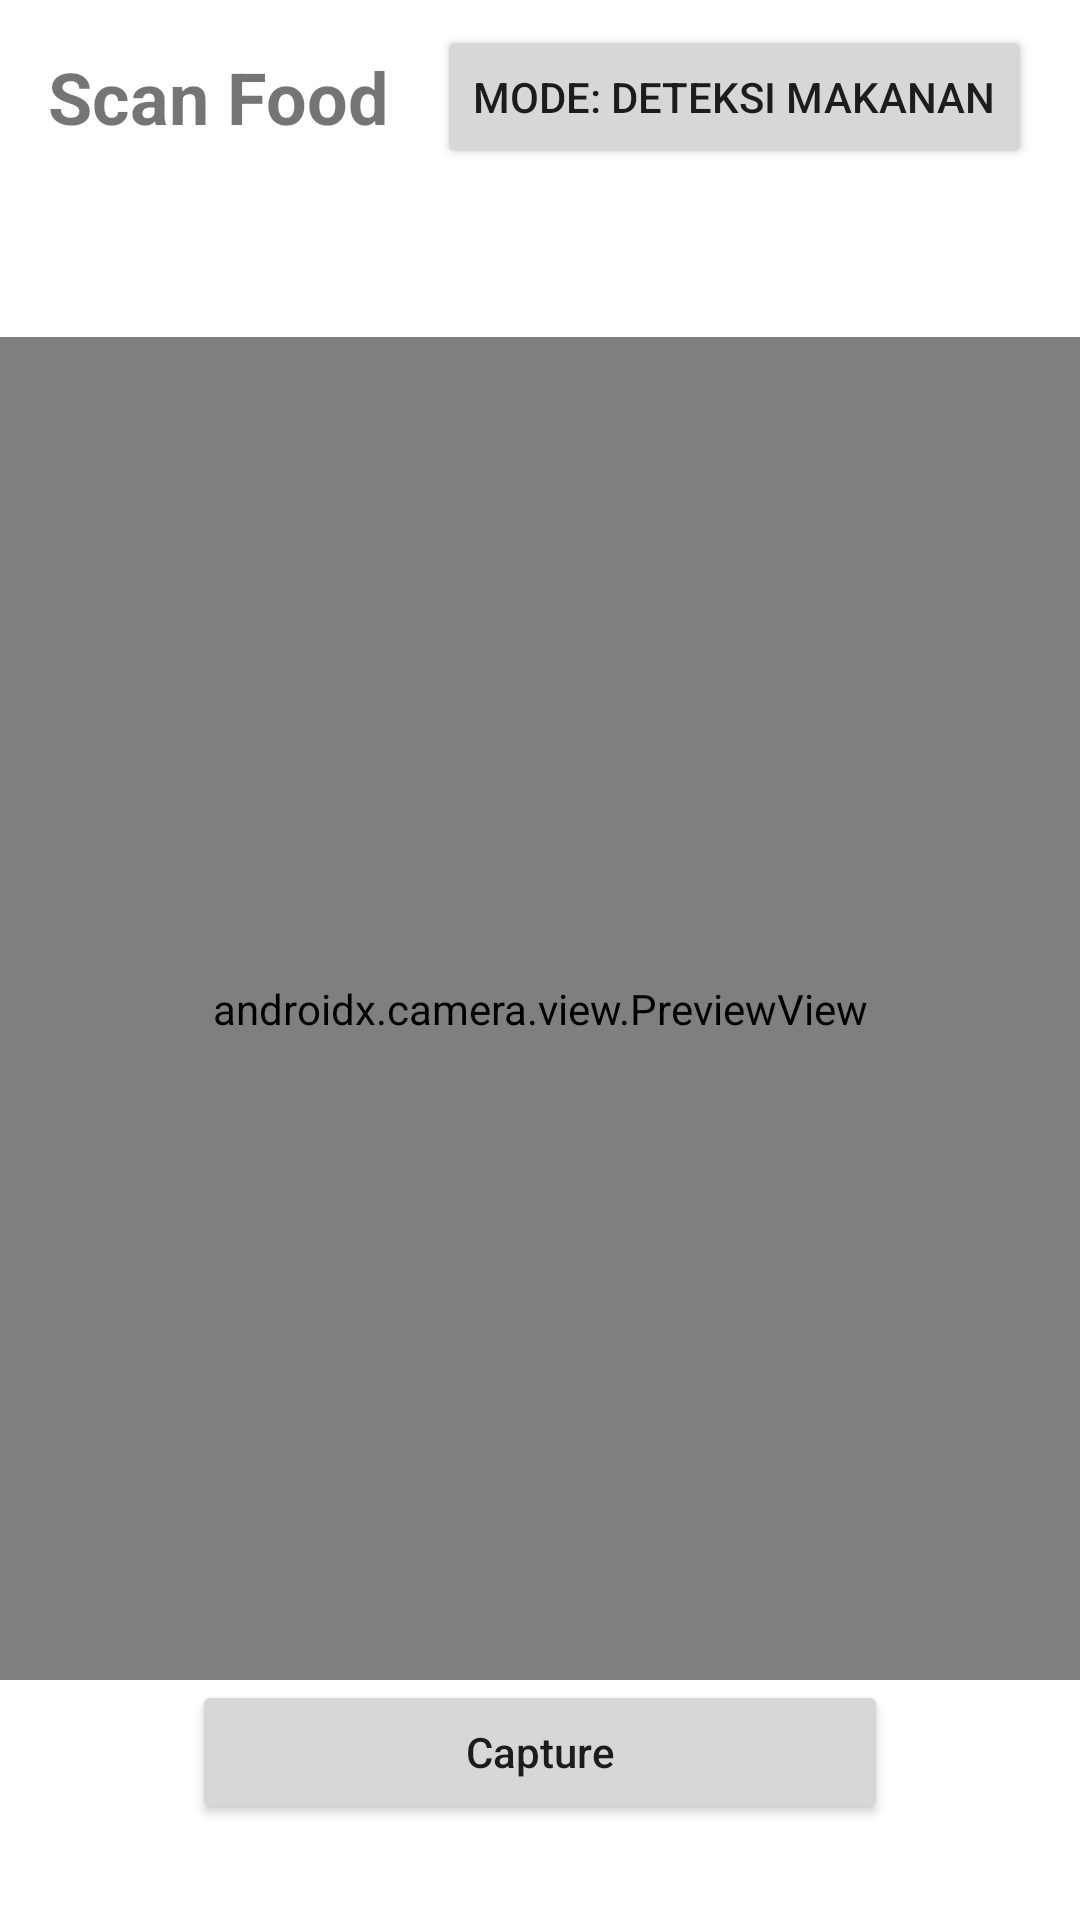

Layout XML and referenced resources for this Android screen:
<!-- AndroidManifest.xml: application theme Theme.NutriGenius -->
<!-- res/layout/fragment_scanner.xml -->
<?xml version="1.0" encoding="utf-8"?>
<androidx.constraintlayout.widget.ConstraintLayout xmlns:android="http://schemas.android.com/apk/res/android"
    xmlns:app="http://schemas.android.com/apk/res-auto"
    xmlns:tools="http://schemas.android.com/tools"
    android:layout_width="match_parent"
    android:layout_height="match_parent">

    <TextView
        android:id="@+id/title_text"
        android:layout_width="wrap_content"
        android:layout_height="wrap_content"
        android:layout_marginStart="16dp"
        android:layout_marginTop="16dp"
        android:text="Scan Food"
        android:textSize="24sp"
        android:textStyle="bold"
        app:layout_constraintStart_toStartOf="parent"
        app:layout_constraintTop_toTopOf="parent" />

    <com.google.android.material.tabs.TabLayout
        android:id="@+id/detection_mode_tabs"
        android:layout_width="0dp"
        android:layout_height="wrap_content"
        android:layout_marginTop="8dp"
        android:visibility="visible"
        app:layout_constraintEnd_toEndOf="parent"
        app:layout_constraintStart_toStartOf="parent"
        app:layout_constraintTop_toBottomOf="@id/title_text" />

    <Button
        android:id="@+id/switch_mode_button"
        android:layout_width="wrap_content"
        android:layout_height="wrap_content"
        android:layout_marginEnd="16dp"
        android:text="Mode: Deteksi Makanan"
        app:layout_constraintEnd_toEndOf="parent"
        app:layout_constraintTop_toTopOf="@id/title_text"
        app:layout_constraintBottom_toBottomOf="@id/title_text" />

    <androidx.camera.view.PreviewView
        android:id="@+id/viewFinder"
        android:layout_width="match_parent"
        android:layout_height="0dp"
        android:layout_marginTop="8dp"
        app:layout_constraintBottom_toTopOf="@+id/camera_capture_button"
        app:layout_constraintTop_toBottomOf="@+id/detection_mode_tabs" />

    
    <FrameLayout
        android:id="@+id/text_detection_overlay"
        android:layout_width="match_parent"
        android:layout_height="0dp"
        android:visibility="gone"
        app:layout_constraintBottom_toBottomOf="@id/viewFinder"
        app:layout_constraintTop_toTopOf="@id/viewFinder">
        
        <View
            android:layout_width="match_parent"
            android:layout_height="match_parent"
            android:layout_margin="48dp"
            android:background="@drawable/text_detection_guide_border"
            android:alpha="0.7" />
            
        <TextView
            android:layout_width="wrap_content"
            android:layout_height="wrap_content"
            android:layout_gravity="top|center_horizontal"
            android:layout_marginTop="24dp"
            android:text="Arahkan kamera ke teks"
            android:textColor="#FFFFFF"
            android:textSize="16sp"
            android:shadowColor="#000000"
            android:shadowDx="1"
            android:shadowDy="1"
            android:shadowRadius="2"
            android:background="#80000000"
            android:padding="8dp" />
    </FrameLayout>

    <Button
        android:id="@+id/camera_capture_button"
        android:layout_width="0dp"
        android:layout_height="wrap_content"
        android:layout_marginHorizontal="64dp"
        android:layout_marginBottom="32dp"
        android:text="Capture"
        android:textAllCaps="false"
        app:layout_constraintBottom_toBottomOf="parent"
        app:layout_constraintEnd_toEndOf="parent"
        app:layout_constraintStart_toStartOf="parent" />

    <Button
        android:id="@+id/gallery_button"
        android:layout_width="wrap_content"
        android:layout_height="wrap_content"
        android:layout_marginStart="16dp"
        android:layout_marginBottom="32dp"
        android:text="Gallery"
        android:textAllCaps="false"
        android:visibility="gone"
        app:layout_constraintBottom_toBottomOf="parent"
        app:layout_constraintStart_toStartOf="parent" />

    <ProgressBar
        android:id="@+id/processingProgressBar"
        style="?android:attr/progressBarStyle"
        android:layout_width="wrap_content"
        android:layout_height="wrap_content"
        android:visibility="gone"
        app:layout_constraintBottom_toBottomOf="@+id/viewFinder"
        app:layout_constraintEnd_toEndOf="parent"
        app:layout_constraintStart_toStartOf="parent"
        app:layout_constraintTop_toTopOf="@+id/viewFinder" />

    <ImageView
        android:id="@+id/capturedImageView"
        android:layout_width="0dp"
        android:layout_height="0dp"
        android:layout_margin="16dp"
        android:contentDescription="Captured image"
        android:scaleType="fitCenter"
        android:visibility="gone"
        app:layout_constraintBottom_toTopOf="@+id/resultTextView"
        app:layout_constraintEnd_toEndOf="parent"
        app:layout_constraintStart_toStartOf="parent"
        app:layout_constraintTop_toBottomOf="@+id/detection_mode_tabs" />

    <TextView
        android:id="@+id/resultTextView"
        android:layout_width="0dp"
        android:layout_height="wrap_content"
        android:layout_marginHorizontal="16dp"
        android:layout_marginBottom="16dp"
        android:textSize="16sp"
        android:visibility="gone"
        app:layout_constraintBottom_toTopOf="@+id/article_recommendation_button"
        app:layout_constraintEnd_toEndOf="parent"
        app:layout_constraintStart_toStartOf="parent" />

    <Button
        android:id="@+id/article_recommendation_button"
        android:layout_width="0dp"
        android:layout_height="wrap_content"
        android:layout_marginHorizontal="16dp"
        android:layout_marginBottom="16dp"
        android:text="Lihat Rekomendasi Artikel"
        android:visibility="gone"
        app:layout_constraintBottom_toTopOf="@+id/camera_capture_button"
        app:layout_constraintEnd_toEndOf="parent"
        app:layout_constraintStart_toStartOf="parent" />

</androidx.constraintlayout.widget.ConstraintLayout>
<!-- resources referenced by this layout -->
<resources>
  <!-- drawable text_detection_guide_border (drawable) -->
  <?xml version="1.0" encoding="utf-8"?>
  <shape xmlns:android="http://schemas.android.com/apk/res/android"
      android:shape="rectangle">
      
      <stroke
          android:width="2dp"
          android:color="#FFFFFF" />
      
      <corners android:radius="8dp" />
      
      <padding
          android:left="4dp"
          android:top="4dp"
          android:right="4dp"
          android:bottom="4dp" />
  </shape>
  <style name="Theme.NutriGenius" parent="Theme.MaterialComponents.DayNight.DarkActionBar">
          
          <item name="colorPrimary">@color/purple_500</item>
          <item name="colorPrimaryVariant">@color/purple_700</item>
          <item name="colorOnPrimary">@color/white</item>
          
          <item name="colorSecondary">@color/teal_200</item>
          <item name="colorSecondaryVariant">@color/teal_700</item>
          <item name="colorOnSecondary">@color/black</item>
          
          <item name="android:statusBarColor">?attr/colorPrimaryVariant</item>
          
      </style>
  <!-- not gathered from this repository: default colours our renderer supplied (Android Studio template values) -->
  <color name="purple_500">#FF6200EE</color>
  <color name="purple_700">#FF3700B3</color>
  <color name="teal_200">#FF03DAC5</color>
  <color name="teal_700">#FF018786</color>
  <color name="black">#FF000000</color>
  <color name="white">#FFFFFFFF</color>
</resources>
